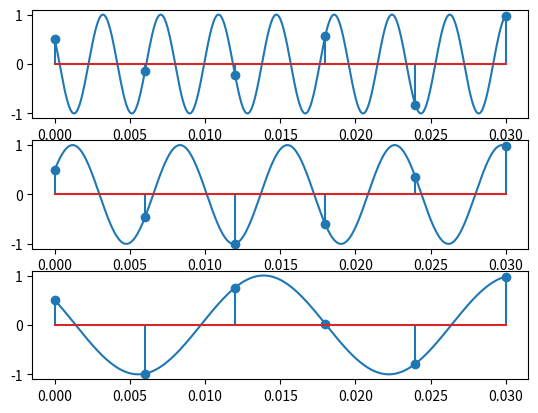

Here is the Python script that generated this plot: (Note: this script raises an exception after producing the figure.)
import numpy as np
import matplotlib.pyplot as plt
import scipy

sound_rate = 44100
def ex1():
    # Continous
    lower_b = 0
    upper_b = 0.03
    step = 0.00005
    sample_count = int((upper_b - lower_b) / step)
    real_axis_cont = [x for x in np.linspace(lower_b, upper_b, sample_count)]

    def signal1(t):
        return np.cos(np.pi * (520 * t + 1 / 3))

    def signal2(t):
        return np.cos(np.pi * (280 * t - 1 / 3))

    def signal3(t):
        return np.cos(np.pi * (120 * t + 1 / 3))

    fig, axs = plt.subplots(3)

    signal1_plots = [signal1(elem) for elem in real_axis_cont]
    signal2_plots = [signal2(elem) for elem in real_axis_cont]
    signal3_plots = [signal3(elem) for elem in real_axis_cont]

    axs[0].plot(real_axis_cont, signal1_plots)
    axs[1].plot(real_axis_cont, signal2_plots)
    axs[2].plot(real_axis_cont, signal3_plots)

    # Discrete
    sample_freq = 200
    sample_count = int(sample_freq * (upper_b - lower_b))
    real_axis_stem = [x for x in np.linspace(lower_b, upper_b, sample_count)]

    signal1_plots = [signal1(elem) for elem in real_axis_stem]
    signal2_plots = [signal2(elem) for elem in real_axis_stem]
    signal3_plots = [signal3(elem) for elem in real_axis_stem]

    axs[0].stem(real_axis_stem, signal1_plots)
    axs[1].stem(real_axis_stem, signal2_plots)
    axs[2].stem(real_axis_stem, signal3_plots)

    plt.savefig("signal_processing/lab/lab1/graphs/ex1.pdf", format="pdf")
    plt.close()

def ex2():
    def a():
        plt.figure()
        lower_b = 0
        upper_b = 20
        sample_count = 40000
        real_axis_cont = [x for x in np.linspace(lower_b, upper_b, sample_count)]
        def signal_2_1(t):
            freq = 20000
            return np.sin(np.pi * (2 * freq * t + 1 / 3))

        signal21_plots = np.array([signal_2_1(elem) for elem in real_axis_cont])
        plt.stem(real_axis_cont, signal21_plots)
        plt.savefig("signal_processing/lab/lab1/graphs/ex2/a.pdf", format="pdf")
        
        scipy.io.wavfile.write('signal_processing/lab/lab1/sounds/ex2/a.wav', sound_rate, signal21_plots)
        plt.close()

    def b():
        plt.figure()
        lower_b = 0
        upper_b = 20
        sample_count = sound_rate * (upper_b - lower_b)
        real_axis_cont = [x for x in np.linspace(lower_b, upper_b, sample_count)]
        def signal2_2(t):
            freq = 440
            return np.sin(np.pi * (2 * freq * t + 1 / 3))

        signal22_plots = np.array([signal2_2(elem) for elem in real_axis_cont])
        plt.plot(real_axis_cont, signal22_plots)
        plt.savefig("signal_processing/lab/lab1/graphs/ex2/b.pdf", format="pdf")

        scaled = np.int16(signal22_plots / np.max(np.abs(signal22_plots)) * 32767)
        scipy.io.wavfile.write('signal_processing/lab/lab1/sounds/ex2/b.wav', sound_rate, scaled)
        plt.close()

    def c():
        plt.figure()
        lower_b = 0
        upper_b = 20
        sample_count_per_sec = 240
        sample_count = (upper_b - lower_b) * sample_count_per_sec
        real_axis_cont = [x for x in np.linspace(lower_b, upper_b, sample_count)]
        
        def signal_sawtooth(t):
            freq = 5
            return np.mod(t, freq)

        signal_sawtooth_plot = np.array([signal_sawtooth(elem) for elem in real_axis_cont])
        plt.plot(real_axis_cont, signal_sawtooth_plot)
        plt.savefig("signal_processing/lab/lab1/graphs/ex2/c.pdf", format="pdf")

        scipy.io.wavfile.write('signal_processing/lab/lab1/sounds/ex2/c.wav', sound_rate, signal_sawtooth_plot)
        plt.close()

    def d():
        plt.figure()
        lower_b = 0
        upper_b = 20
        sample_count_per_sec = 300
        sample_count = (upper_b - lower_b) * sample_count_per_sec
        real_axis_cont = [x for x in np.linspace(lower_b, upper_b, sample_count)]
        def signal_square(t):
            return np.sign(np.sin(t))

        signal_square_plot = np.array([signal_square(elem) for elem in real_axis_cont])
        plt.plot(real_axis_cont, signal_square_plot)
        plt.savefig("signal_processing/lab/lab1/graphs/ex2/d.pdf", format="pdf")

        scipy.io.wavfile.write('signal_processing/lab/lab1/sounds/ex2/d.wav', sound_rate, signal_square_plot)
        plt.close()

    def e():
        plt.figure()
        random_2d_signal = np.random.rand(128, 128)
        plt.imshow(random_2d_signal)
        plt.savefig("signal_processing/lab/lab1/graphs/ex2/e.pdf", format="pdf")
        plt.close()

    def f():
        plt.figure()
        def my_2d_signal_func(x, y):
            return x % 5 + y % 7

        my_2d_signal = np.zeros((128, 128))
        for i in range(128):
            for j in range(128):
                my_2d_signal[i][j] = my_2d_signal_func(i, j)
        
        plt.imshow(my_2d_signal)
        plt.savefig("signal_processing/lab/lab1/graphs/ex2/f.pdf", format="pdf")
        plt.close()
    a()
    b()
    c()
    d()
    e()
    f()

ex1()
ex2()